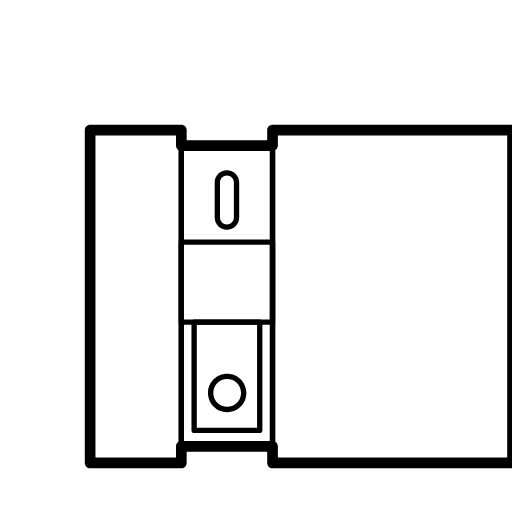
t = 0.00 s
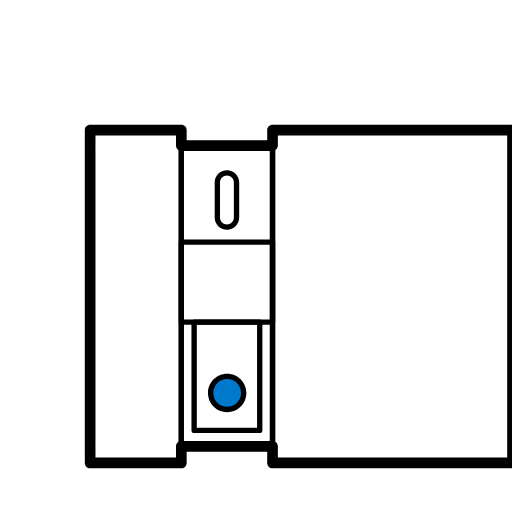
t = 1.50 s
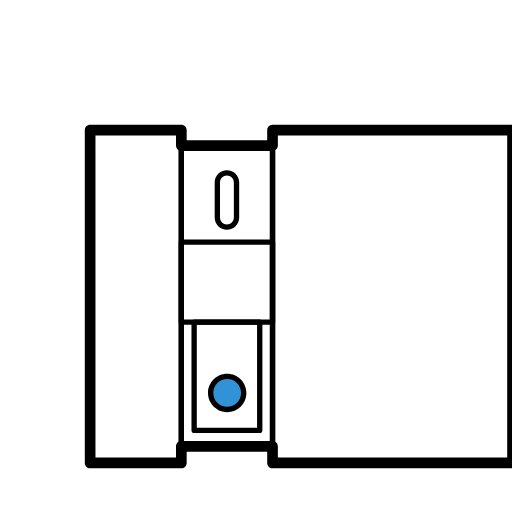
t = 3.38 s
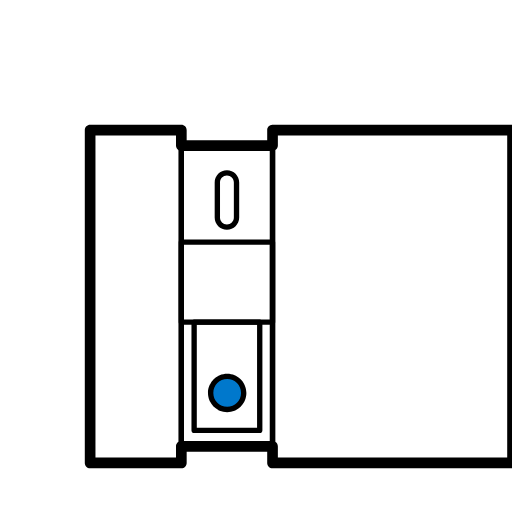
t = 3.75 s
t = 6.19 s: frame unchanged from t = 3.75 s, image omitted
t = 8.63 s: frame unchanged from t = 3.75 s, image omitted

The animated SVG that drew these frames (rendered in a browser with its animation timeline set to each time). Animation: 1 CSS @keyframes rule; frames cover the first 8.62 s, repeats indefinitely.

<?xml version="1.0" encoding="UTF-8"?>
<svg width="960px" height="960px" viewBox="0 0 960 960" version="1.1" xmlns="http://www.w3.org/2000/svg" xmlns:xlink="http://www.w3.org/1999/xlink">
    <title>com.evehome / driver / motionblinds/assets/pair</title>
    <style type="text/css">
        #pair {
            animation: fillpulse 15s infinite;
        }
        
        @keyframes fillpulse {
            0%, 8%, 20%, 92%, 100% {
                fill: rgba(255,255,255,0);
            }
            10%, 25%, 90% {
                fill: #0078CC;
            }
        }
    </style>
    <g id="com.evehome-/-driver-/-motionblinds" stroke="none" stroke-width="1" fill="none" fill-rule="evenodd">
        <path d="M511,268 C513.761424,268 516,270.238576 516,273 L516,837 C516,839.761424 513.761424,842 511,842 L340,842 C337.238576,842 335,839.761424 335,837 L335,273 C335,270.238576 337.238576,268 340,268 L511,268 Z M506,278 L345,278 L345,832 L506,832 L506,278 Z" id="Rectangle" fill="#000000" fill-rule="nonzero"></path>
        <path d="M340,239 C342.761424,239 345,241.238576 345,244 L345,868 C345,870.761424 342.761424,873 340,873 L169,873 C166.238576,873 164,870.761424 164,868 L164,244 C164,241.238576 166.238576,239 169,239 L340,239 Z M335,249 L174,249 L174,863 L335,863 L335,249 Z" id="Rectangle" fill="#000000" fill-rule="nonzero"></path>
        <path d="M961,239 C963.761424,239 966,241.238576 966,244 L966,868 C966,870.761424 963.761424,873 961,873 L511,873 C508.238576,873 506,870.761424 506,868 L506,244 C506,241.238576 508.238576,239 511,239 L961,239 Z M956,249 L516,249 L516,863 L956,863 L956,249 Z" id="Rectangle" fill="#000000" fill-rule="nonzero"></path>
        <path d="M340,234 C345.522847,234 350,238.477153 350,244 L350,263 L501,263 L501,244 C501,238.57076 505.326671,234.152068 510.720095,234 L511,234 L961,234 C966.522847,234 971,238.477153 971,244 L971,868 C971,873.522847 966.522847,878 961,878 L511,878 C505.477153,878 501,873.522847 501,868 L501,847 L350,847 L350,868 C350,873.42924 345.673329,877.847932 340.279905,878 L340,878 L169,878 C163.477153,878 159,873.522847 159,868 L159,244 C159,238.477153 163.477153,234 169,234 L340,234 Z M951,254 L521,254 L521,273 C521,278.42924 516.673329,282.847932 511.279905,282.996158 L511,283 L340,283 C334.477153,283 330,278.522847 330,273 L330,254 L179,254 L179,858 L330,858 L330,837 C330,831.57076 334.326671,827.152068 339.720095,827.003842 L340,827 L511,827 C516.522847,827 521,831.477153 521,837 L521,858 L951,858 L951,254 Z" id="Combined-Shape" fill="#000000" fill-rule="nonzero"></path>
        <path d="M511,449 C513.761424,449 516,451.238576 516,454 L516,604 C516,606.761424 513.761424,609 511,609 L340,609 C337.238576,609 335,606.761424 335,604 L335,454 C335,451.238576 337.238576,449 340,449 L511,449 Z M506,459 L345,459 L345,599 L506,599 L506,459 Z" id="Rectangle" fill="#000000" fill-rule="nonzero"></path>
        <path d="M425.5,319 C438.188968,319 448.47541,329.286441 448.47541,341.97541 L448.47541,408.02459 C448.47541,420.713559 438.188968,431 425.5,431 C412.811032,431 402.52459,420.713559 402.52459,408.02459 L402.52459,341.97541 C402.52459,329.286441 412.811032,319 425.5,319 Z M425.5,329 C418.333879,329 412.52459,334.809289 412.52459,341.97541 L412.52459,408.02459 C412.52459,415.190711 418.333879,421 425.5,421 C432.666121,421 438.47541,415.190711 438.47541,408.02459 L438.47541,341.97541 C438.47541,334.809289 432.666121,329 425.5,329 Z" id="Rectangle" fill="#000000" fill-rule="nonzero"></path>
        <path d="M487,599 C489.761424,599 492,601.238576 492,604 L492,807 C492,809.761424 489.761424,812 487,812 L364,812 C361.238576,812 359,809.761424 359,807 L359,604 C359,601.238576 361.238576,599 364,599 L487,599 Z M482,609 L369,609 L369,802 L482,802 L482,609 Z" id="Rectangle" fill="#000000" fill-rule="nonzero"></path>
        <circle id="pair" fill="#0074CC" cx="425.973435" cy="736.820118" r="31"></circle>
        <path d="M425.973435,700.820118 C445.855686,700.820118 461.973435,716.937867 461.973435,736.820118 C461.973435,756.702369 445.855686,772.820118 425.973435,772.820118 C406.091184,772.820118 389.973435,756.702369 389.973435,736.820118 C389.973435,716.937867 406.091184,700.820118 425.973435,700.820118 Z M425.973435,710.820118 C411.614031,710.820118 399.973435,722.460714 399.973435,736.820118 C399.973435,751.179521 411.614031,762.820118 425.973435,762.820118 C440.332838,762.820118 451.973435,751.179521 451.973435,736.820118 C451.973435,722.460714 440.332838,710.820118 425.973435,710.820118 Z" id="Oval" fill="#000000" fill-rule="nonzero"></path>
    </g>
</svg>